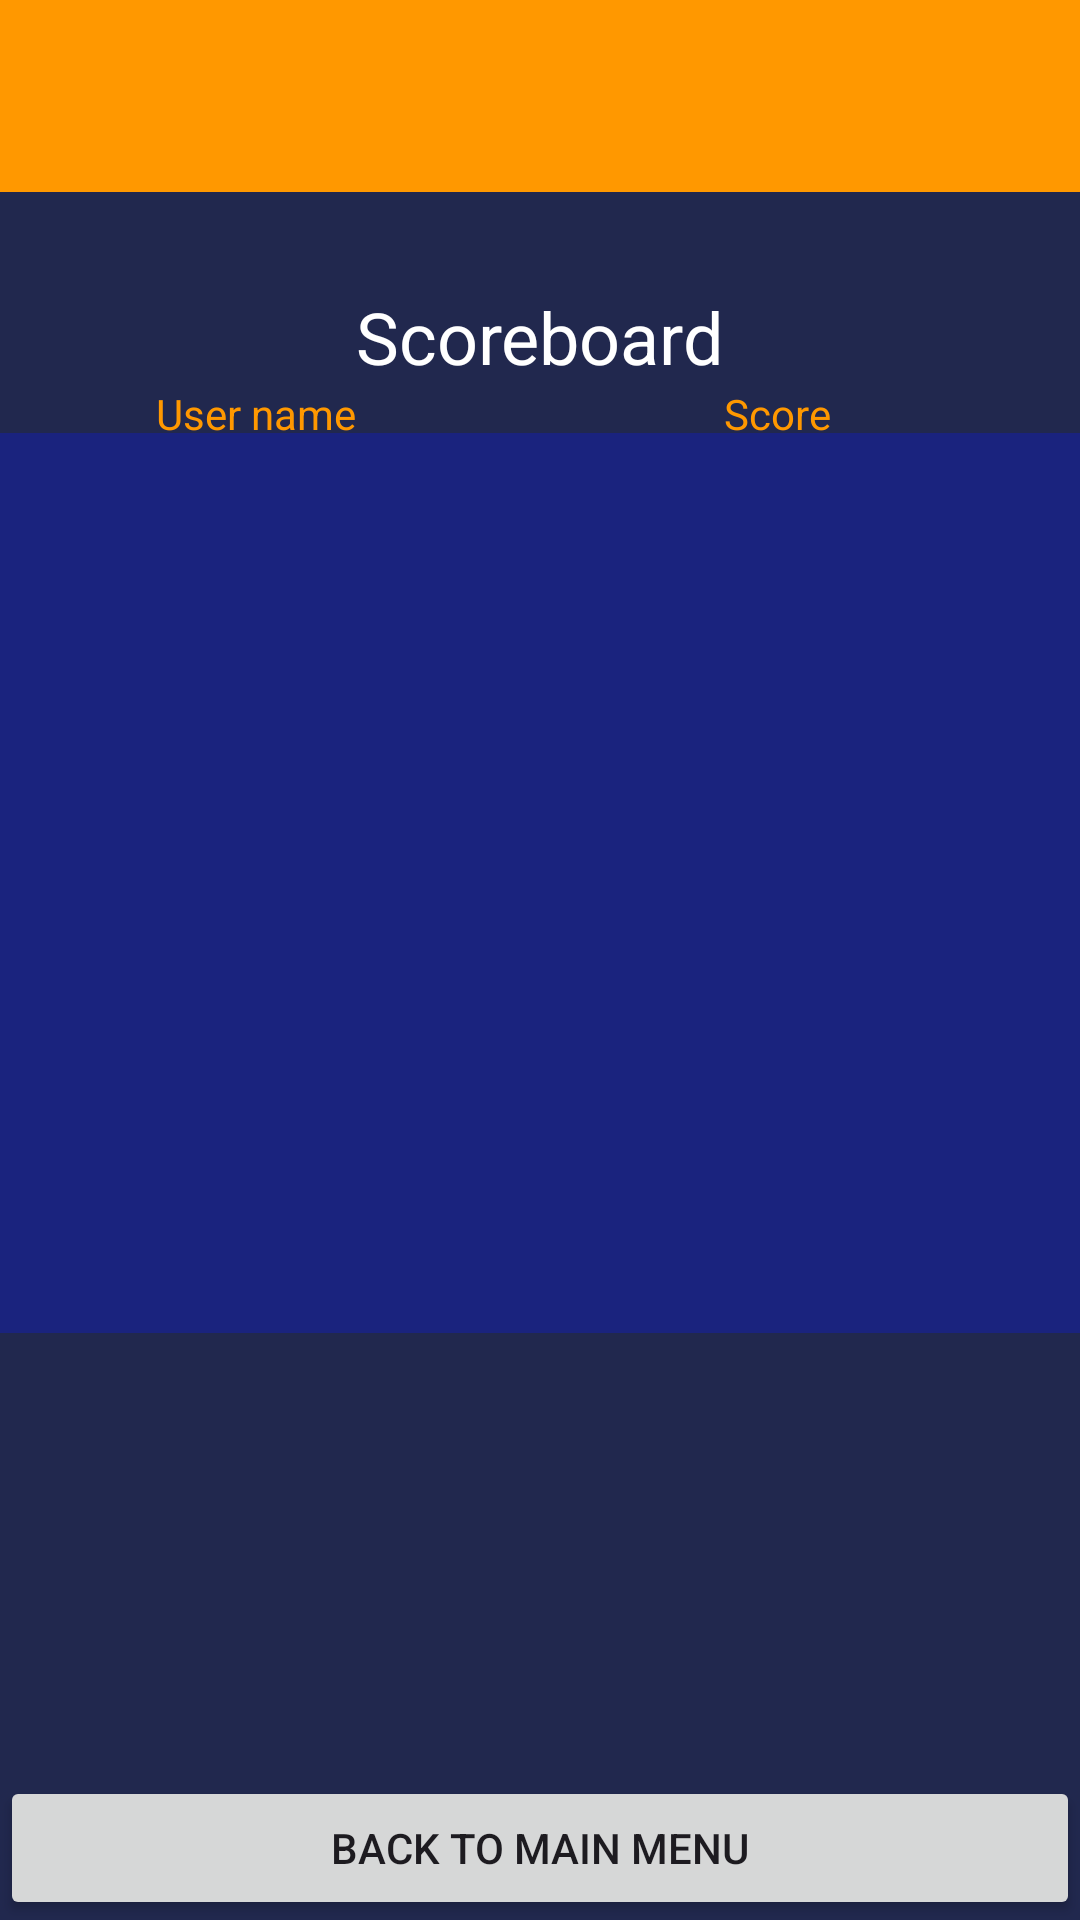

Reconstruct the res/layout file that produces this screen, plus the resources it refers to.
<!-- AndroidManifest.xml: application theme Theme.FinalProject -->
<!-- res/layout/activity_scoreboard.xml -->
<?xml version="1.0" encoding="utf-8"?>
<androidx.constraintlayout.widget.ConstraintLayout xmlns:android="http://schemas.android.com/apk/res/android"
    xmlns:app="http://schemas.android.com/apk/res-auto"
    xmlns:tools="http://schemas.android.com/tools"
    android:layout_width="match_parent"
    android:layout_height="match_parent"
    android:background="#21284E"
    tools:context=".Trivia.ScoreboardActivity">

    <androidx.appcompat.widget.Toolbar
        android:id="@+id/toolbar"
        android:layout_width="0dp"
        android:layout_height="wrap_content"
        android:layout_marginBottom="334dp"
        android:background="@color/my_primary"
        app:layout_constraintEnd_toEndOf="parent"
        app:layout_constraintStart_toStartOf="parent"
        app:layout_constraintTop_toTopOf="parent" />

    <FrameLayout
        android:id="@+id/fragmentLocation"
        android:layout_width="409dp"
        android:layout_height="300dp"
        android:layout_marginTop="16dp"
        android:background="#1A237E"
        app:layout_constraintEnd_toEndOf="parent"
        app:layout_constraintStart_toStartOf="parent"
        app:layout_constraintTop_toTopOf="@+id/textView7"></FrameLayout>


    <TextView
        android:id="@+id/textViewScoreboard"
        android:layout_width="wrap_content"
        android:layout_height="wrap_content"
        android:layout_marginTop="32dp"
        android:text="Scoreboard"
        android:textColor="#FFFFFF"
        android:textSize="24sp"
        app:layout_constraintEnd_toEndOf="parent"
        app:layout_constraintStart_toStartOf="parent"
        app:layout_constraintTop_toBottomOf="@id/toolbar" />

    <androidx.recyclerview.widget.RecyclerView
        android:id="@+id/recyclerViewScoreboard"
        android:layout_width="418dp"
        android:layout_height="0dp"
        app:layout_constraintBottom_toBottomOf="parent"
        app:layout_constraintEnd_toEndOf="parent"
        app:layout_constraintHorizontal_bias="0.0"
        app:layout_constraintStart_toStartOf="parent"
        app:layout_constraintTop_toBottomOf="@+id/fragmentLocation" />

    <TextView
        android:id="@+id/textView7"
        android:layout_width="wrap_content"
        android:layout_height="wrap_content"
        android:text="User name"
        android:textColor="#FFFF9800"
        app:layout_constraintEnd_toStartOf="@+id/textViewScoreboard"
        app:layout_constraintTop_toBottomOf="@+id/textViewScoreboard" />

    <TextView
        android:id="@+id/textView8"
        android:layout_width="wrap_content"
        android:layout_height="wrap_content"
        android:text="Score"
        android:textColor="#FFFF9800"
        app:layout_constraintBottom_toBottomOf="@+id/textView7"
        app:layout_constraintStart_toEndOf="@+id/textViewScoreboard"
        app:layout_constraintTop_toTopOf="@+id/textView7" />

    <Button
        android:id="@+id/goHome"
        android:layout_width="match_parent"
        android:layout_height="wrap_content"
        android:text="Back to main menu"
        app:layout_constraintBottom_toBottomOf="parent"
        tools:layout_editor_absoluteX="166dp" />

</androidx.constraintlayout.widget.ConstraintLayout>
<!-- resources referenced by this layout -->
<resources>
  <color name="my_primary">#FF9800</color>
  <style name="Theme.FinalProject" parent="Base.Theme.FinalProject" />
  <style name="Base.Theme.FinalProject" parent="Theme.Material3.DayNight.NoActionBar">
          
          <item name="colorPrimary">@color/my_primary</item>
          <item name="colorSecondary">@color/my_secondary</item>
          <item name="android:statusBarColor">@color/statusBarColor</item>
          <item name="windowActionBar">false</item>
          <item name="windowNoTitle">true</item>
  
          <item name="android:actionOverflowButtonStyle">@style/OverflowButtonStyle</item>
      </style>
  <color name="my_secondary">#027685</color>
  <color name="statusBarColor">#FF9800</color>
  <style name="OverflowButtonStyle" parent="Widget.AppCompat.ActionButton.Overflow">
          <item name="android:tint">@color/tanAccent</item>
      </style>
  <color name="tanAccent">#e3cdb3</color>
</resources>
